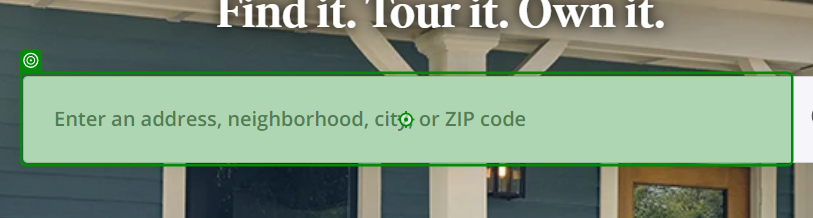
Task: Scrapes realestate data listing from Zillow.com
Workflow: Main

Step 1: type "[Location + "[k(Enter)]"]"

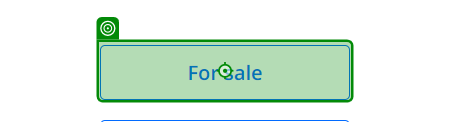
Step 2: click

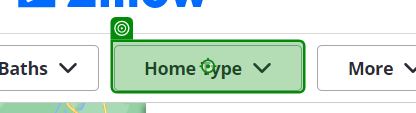
Step 3: click

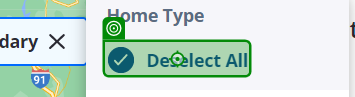
Step 4: click

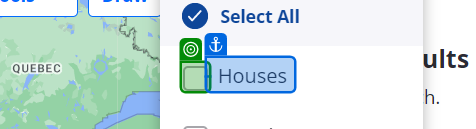
Step 5: check

Step 6: click (no picture)

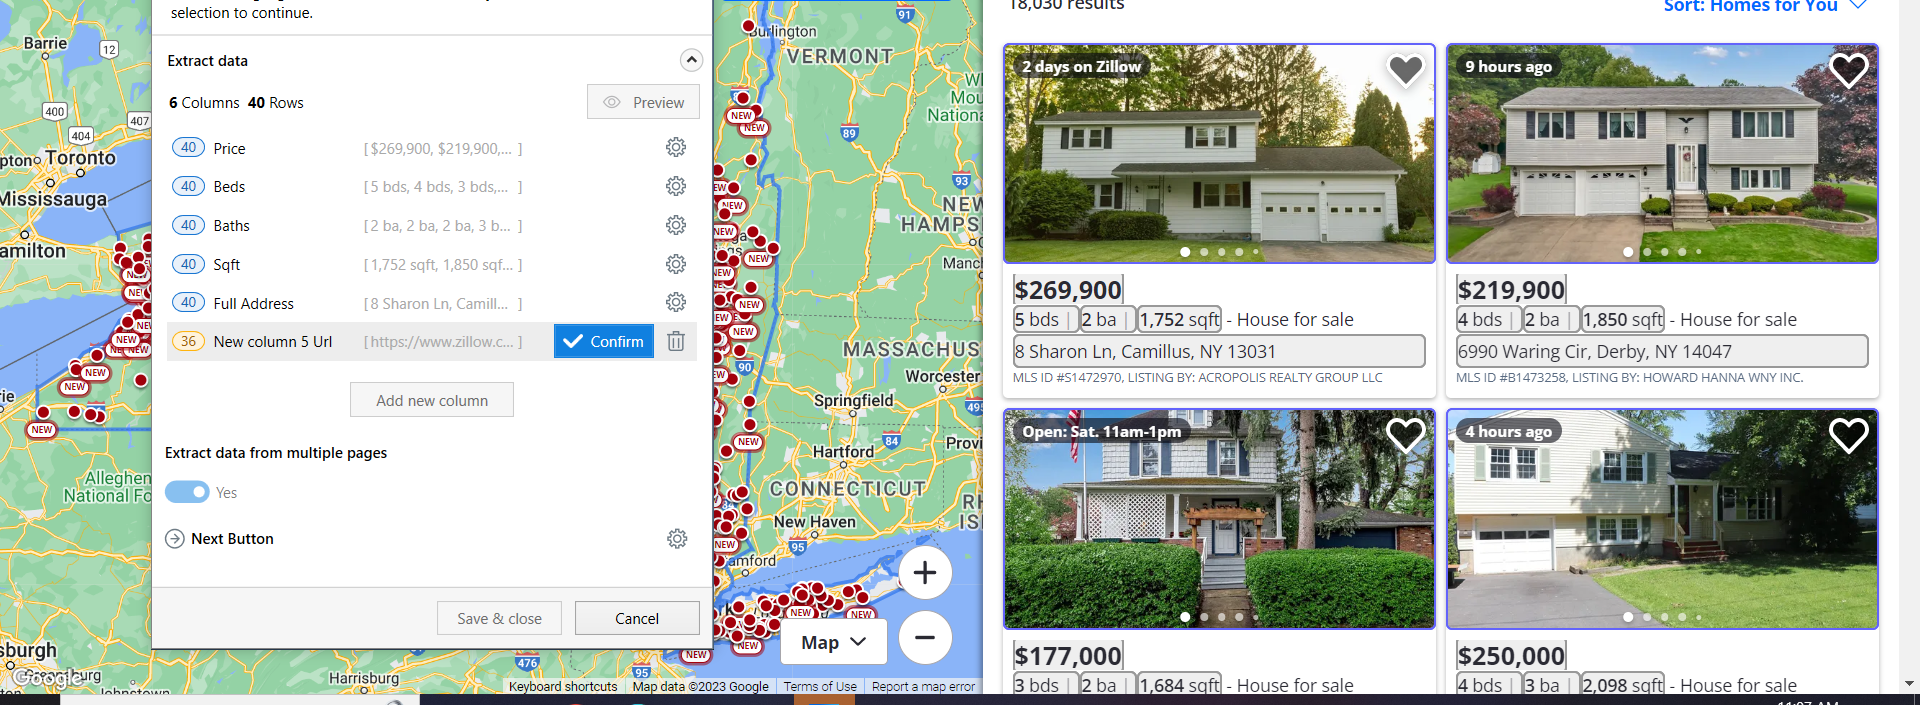
Step 7: get-text